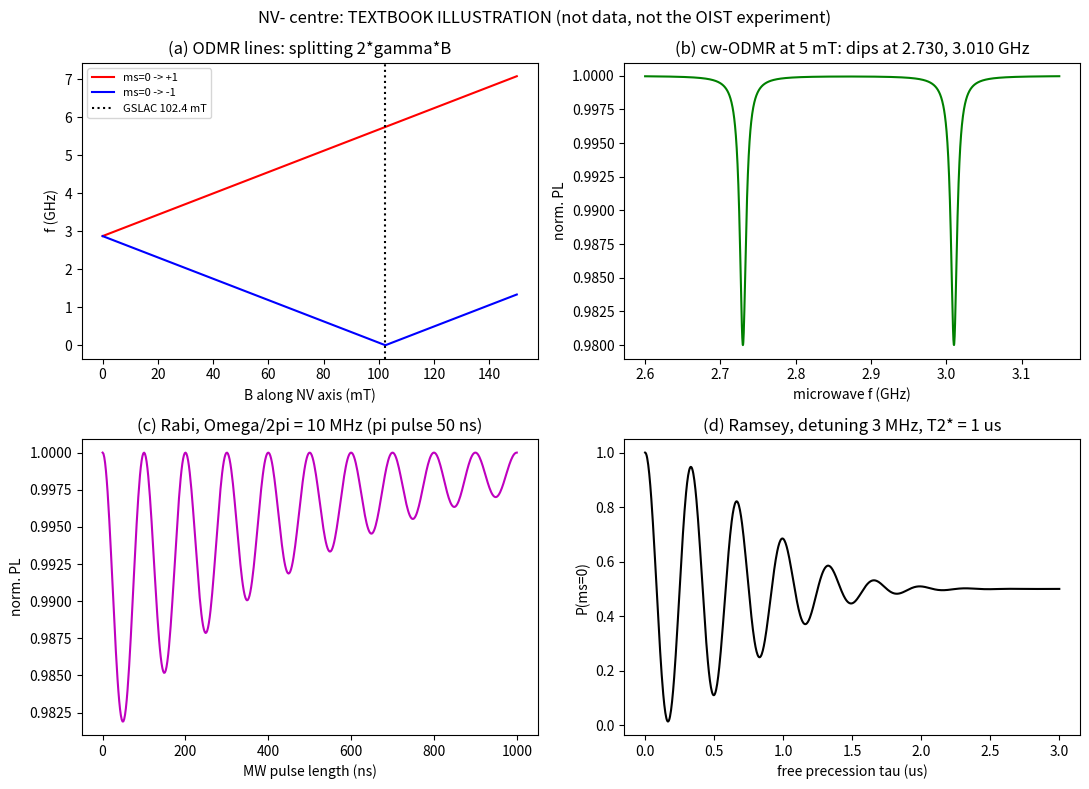

Here is the Python script that generated this plot: (Note: this script raises an exception after producing the figure.)
"""NV- centre ODMR / Rabi / Ramsey textbook illustration (RGRF, CC0).
H = D Sz^2 + gamma_e B.S (spin-1, units GHz). Not a model of the OIST experiment.
Panels: (a) ODMR transition frequencies vs on-axis B (splitting 2*gamma*B), with GSLAC at ~102 mT;
(b) ODMR spectrum at B=5 mT (Lorentzian dips, contrast ~ 2%); (c) Rabi oscillation; (d) Ramsey with T2*.
Also: shot-noise sensitivity estimates and the bench Halbach / stator field check."""
import numpy as np, matplotlib; matplotlib.use('Agg'); import matplotlib.pyplot as plt
D=2.870; g=28.025  # GHz, GHz/T
Sz=np.diag([1,0,-1]).astype(complex); Sx=np.array([[0,1,0],[1,0,1],[0,1,0]])/np.sqrt(2)
def levels(B,theta=0.0):
    H=D*Sz@Sz+g*B*(np.cos(theta)*Sz+np.sin(theta)*Sx); return np.linalg.eigvalsh(H)
Bs=np.linspace(0,0.15,601); E=np.array([levels(b) for b in Bs])
# on-axis: ms=0 is level 0 at low field; transitions |E(+-1)-E(0)|
f_minus=np.abs(D-g*Bs); f_plus=D+g*Bs
fig,ax=plt.subplots(2,2,figsize=(11,8))
ax[0,0].plot(Bs*1e3,f_plus,'r',label='ms=0 -> +1'); ax[0,0].plot(Bs*1e3,f_minus,'b',label='ms=0 -> -1')
ax[0,0].axvline(D/g*1e3,c='k',ls=':',label=f'GSLAC {D/g*1e3:.1f} mT'); ax[0,0].set(xlabel='B along NV axis (mT)',ylabel='f (GHz)',title='(a) ODMR lines: splitting 2*gamma*B'); ax[0,0].legend(fontsize=8)
B0=5e-3; f=np.linspace(2.6,3.15,2000); w=0.005; C=0.02
spec=1-C*(w**2/((f-(D-g*B0))**2+w**2)+w**2/((f-(D+g*B0))**2+w**2))
ax[0,1].plot(f,spec,'g'); ax[0,1].set(xlabel='microwave f (GHz)',ylabel='norm. PL',title=f'(b) cw-ODMR at {B0*1e3:.0f} mT: dips at {D-g*B0:.3f}, {D+g*B0:.3f} GHz')
t=np.linspace(0,1,500); Om=10.0  # MHz Rabi, us
ax[1,0].plot(t*1e3,1-C*np.sin(np.pi*Om*t)**2*np.exp(-t/0.5),'m'); ax[1,0].set(xlabel='MW pulse length (ns)',ylabel='norm. PL',title='(c) Rabi, Omega/2pi = 10 MHz (pi pulse 50 ns)')
tau=np.linspace(0,3,800); T2s=1.0; det=3.0  # us, MHz
ax[1,1].plot(tau,0.5*(1+np.cos(2*np.pi*det*tau)*np.exp(-(tau/T2s)**2)),'k'); ax[1,1].set(xlabel='free precession tau (us)',ylabel='P(ms=0)',title='(d) Ramsey, detuning 3 MHz, T2* = 1 us')
fig.suptitle('NV- centre: TEXTBOOK ILLUSTRATION (not data, not the OIST experiment)'); fig.tight_layout(); fig.savefig('/workspace/nv_center_plot.png',dpi=120)
# off-axis check: at 50 mT, theta=54.7 deg (OIST-like orientation) the lines mix
for th in (0,np.deg2rad(54.7)):
    e=levels(0.05,th); print(f'B=50 mT theta={np.rad2deg(th):.1f} deg: transitions {e[1]-e[0]:.3f}, {e[2]-e[0]:.3f} GHz')
# sensitivity: cw-ODMR shot noise eta ~ (4/(3 sqrt3)) * w/(g*C*sqrt(R))
for name,R in (('single NV, R=1e5 cps',1e5),('ensemble 4.5 ppm, ~1e11 cps (1 mW-scale spot)',1e11)):
    eta=4/(3*np.sqrt(3))*(w*1e9)/(g*1e9*C*np.sqrt(R)); print(f'{name}: eta ~ {eta*1e9:.3g} nT/sqrtHz')
# bench Halbach field: RGRF halbach_switched_arc_check: B0 = 0.96 T surface, lambda = 10 cm; one-sided decay B(y) = B0 exp(-2 pi y / lambda)
B0h=0.96; lam=0.10; eta_ens=22e-9
print(f'Halbach surface {B0h} T -> on-axis line {D+g*B0h:.1f} GHz; far beyond GSLAC ({D/g*1e3:.0f} mT): near the surface use a Hall probe, NV for the far/stray field')
for y in (0.02,0.05,0.10,0.15,0.20):
    By=B0h*np.exp(-2*np.pi*y/lam); print(f'y={y*100:.0f} cm: B ~ {By*1e3:.3g} mT -> 2*gamma*B = {2*g*By*1e3:.4g} MHz splitting; ensemble (~22 nT/sqrtHz) resolves dB/B ~ {eta_ens/By:.1e} in 1 s')
print('Window where ODMR is clean (B < ~50-100 mT, below ESLAC 51 mT / GSLAC 102 mT, and aligned): y > ~3.6-4.7 cm for this array')
